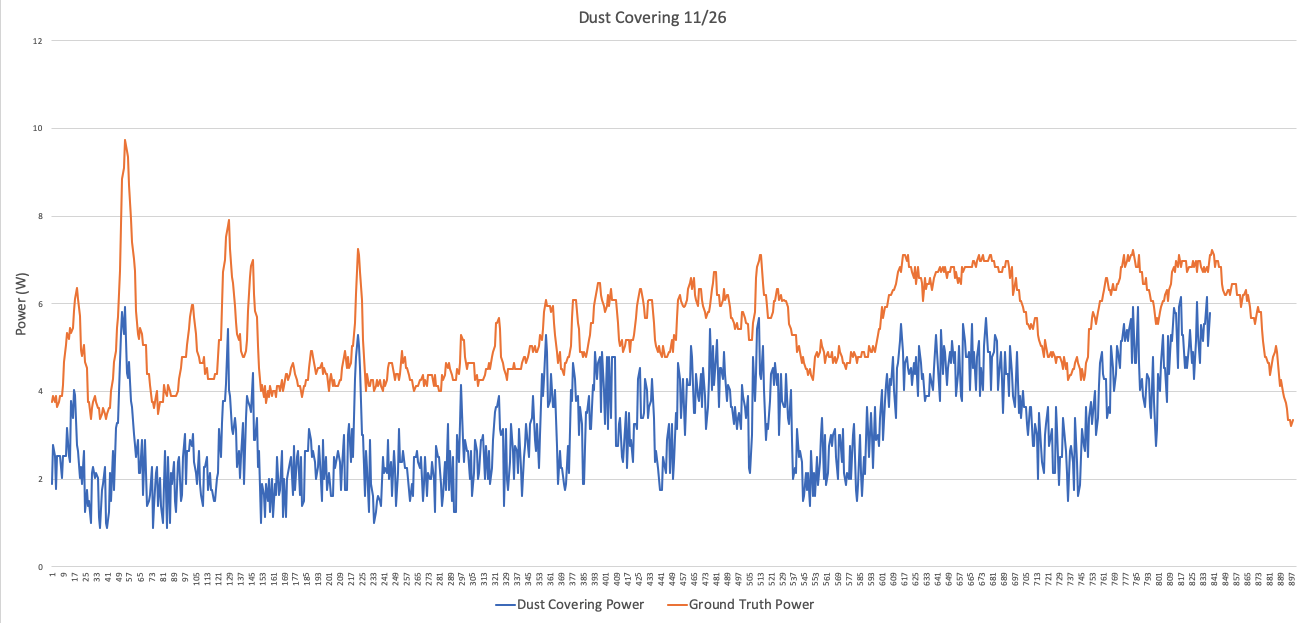

Values plotted in this chart, from the file beside it:
, Condition, Date/Time, current, power, voltage, , , current, power, voltage
0, normal, Mon Nov 25 18:52:44 2019, 0.11, 1.89, 17.14, , , 0.26, 3.77, 14.14
1, normal, Mon Nov 25 18:52:45 2019, 0.16, 2.78, 17.03, , , 0.27, 3.9, 14.14
2, normal, Mon Nov 25 18:52:46 2019, 0.14, 2.53, 16.9, , , 0.26, 3.77, 14.12
3, normal, Mon Nov 25 18:52:47 2019, 0.1, 1.77, 16.79, , , 0.27, 3.9, 14.13
4, normal, Mon Nov 25 18:52:48 2019, 0.15, 2.53, 16.66, , , 0.25, 3.64, 14.12
5, normal, Mon Nov 25 18:52:49 2019, 0.15, 2.53, 16.56, , , 0.26, 3.77, 14.14
6, normal, Mon Nov 25 18:52:50 2019, 0.15, 2.53, 16.43, , , 0.27, 3.9, 14.12
7, normal, Mon Nov 25 18:52:51 2019, 0.12, 2.02, 16.35, , , 0.27, 3.9, 14.14
8, normal, Mon Nov 25 18:52:52 2019, 0.15, 2.53, 16.25, , , 0.29, 4.16, 14.16
9, normal, Mon Nov 25 18:52:53 2019, 0.15, 2.53, 16.14, , , 0.33, 4.68, 14.17
10, normal, Mon Nov 25 18:52:54 2019, 0.15, 2.53, 16.04, , , 0.35, 5.07, 14.16
11, normal, Mon Nov 25 18:52:55 2019, 0.19, 3.16, 15.96, , , 0.37, 5.33, 14.18
12, normal, Mon Nov 25 18:52:56 2019, 0.15, 2.53, 15.85, , , 0.36, 5.2, 14.18
13, normal, Mon Nov 25 18:52:57 2019, 0.15, 2.4, 15.73, , , 0.38, 5.46, 14.19
14, normal, Mon Nov 25 18:52:58 2019, 0.24, 3.79, 15.65, , , 0.37, 5.33, 14.19
15, normal, Mon Nov 25 18:52:59 2019, 0.21, 3.41, 15.55, , , 0.38, 5.46, 14.17
16, normal, Mon Nov 25 18:53:00 2019, 0.26, 4.04, 15.47, , , 0.41, 5.85, 14.18
17, normal, Mon Nov 25 18:53:01 2019, 0.25, 3.92, 15.36, , , 0.43, 6.11, 14.22
18, normal, Mon Nov 25 18:53:03 2019, 0.18, 2.78, 15.25, , , 0.44, 6.37, 14.22
19, normal, Mon Nov 25 18:53:04 2019, 0.17, 2.65, 15.15, , , 0.43, 6.11, 14.22
20, normal, Mon Nov 25 18:53:05 2019, 0.13, 2.02, 15.05, , , 0.4, 5.72, 14.2
21, normal, Mon Nov 25 18:53:06 2019, 0.15, 2.27, 14.94, , , 0.34, 4.94, 14.18
22, normal, Mon Nov 25 18:53:07 2019, 0.12, 1.89, 14.89, , , 0.33, 4.81, 14.16
23, normal, Mon Nov 25 18:53:08 2019, 0.17, 2.65, 14.76, , , 0.35, 5.07, 14.17
24, normal, Mon Nov 25 18:53:09 2019, 0.08, 1.26, 14.67, , , 0.33, 4.68, 14.16
25, normal, Mon Nov 25 18:53:10 2019, 0.12, 1.76, 14.56, , , 0.32, 4.55, 14.1
26, normal, Mon Nov 25 18:53:11 2019, 0.09, 1.39, 14.45, , , 0.26, 3.76, 14.1
27, normal, Mon Nov 25 18:53:12 2019, 0.1, 1.51, 14.37, , , 0.26, 3.76, 14.15
28, normal, Mon Nov 25 18:53:13 2019, 0.07, 1.01, 14.29, , , 0.23, 3.37, 14.11
29, normal, Mon Nov 25 18:53:14 2019, 0.15, 2.14, 14.21, , , 0.25, 3.63, 14.11
30, normal, Mon Nov 25 18:53:15 2019, 0.16, 2.27, 14.13, , , 0.26, 3.76, 14.11
31, normal, Mon Nov 25 18:53:16 2019, 0.14, 2.02, 14.07, , , 0.27, 3.89, 14.11
32, normal, Mon Nov 25 18:53:17 2019, 0.15, 2.14, 14, , , 0.26, 3.76, 14.1
33, normal, Mon Nov 25 18:53:18 2019, 0.14, 2.02, 13.91, , , 0.25, 3.63, 14.11
34, normal, Mon Nov 25 18:53:19 2019, 0.08, 1.13, 13.82, , , 0.25, 3.63, 14.12
35, normal, Mon Nov 25 18:53:20 2019, 0.06, 0.88, 13.8, , , 0.23, 3.37, 14.11
36, normal, Mon Nov 25 18:53:21 2019, 0.12, 1.76, 13.78, , , 0.24, 3.5, 14.1
37, normal, Mon Nov 25 18:53:22 2019, 0.13, 1.89, 13.79, , , 0.25, 3.63, 14.1
38, normal, Mon Nov 25 18:53:23 2019, 0.16, 2.27, 13.78, , , 0.24, 3.5, 14.11
39, normal, Mon Nov 25 18:53:24 2019, 0.07, 1.01, 13.78, , , 0.23, 3.37, 14.1
40, normal, Mon Nov 25 18:53:25 2019, 0.06, 0.88, 13.78, , , 0.24, 3.5, 14.1
41, normal, Mon Nov 25 18:53:26 2019, 0.09, 1.26, 13.81, , , 0.25, 3.63, 14.11
42, normal, Mon Nov 25 18:53:27 2019, 0.15, 2.14, 13.8, , , 0.25, 3.63, 14.12
43, normal, Mon Nov 25 18:53:28 2019, 0.1, 1.51, 13.8, , , 0.28, 4.02, 14.11
44, normal, Mon Nov 25 18:53:29 2019, 0.19, 2.65, 13.8, , , 0.3, 4.28, 14.13
45, normal, Mon Nov 25 18:53:30 2019, 0.12, 1.76, 13.81, , , 0.33, 4.67, 14.15
46, normal, Mon Nov 25 18:53:31 2019, 0.22, 3.16, 13.83, , , 0.34, 4.93, 14.16
47, normal, Mon Nov 25 18:53:32 2019, 0.23, 3.28, 13.83, , , 0.38, 5.45, 14.16
48, normal, Mon Nov 25 18:53:33 2019, 0.23, 3.28, 13.86, , , 0.4, 5.71, 14.2
49, normal, Mon Nov 25 18:53:34 2019, 0.33, 4.68, 13.91, , , 0.47, 6.76, 14.23
50, normal, Mon Nov 25 18:53:35 2019, 0.38, 5.31, 13.89, , , 0.54, 7.8, 14.24
51, normal, Mon Nov 25 18:53:36 2019, 0.41, 5.81, 13.93, , , 0.62, 8.84, 14.25
52, normal, Mon Nov 25 18:53:37 2019, 0.38, 5.31, 13.93, , , 0.63, 9.1, 14.27
53, normal, Mon Nov 25 18:53:38 2019, 0.42, 5.94, 13.93, , , 0.68, 9.75, 14.28
54, normal, Mon Nov 25 18:53:39 2019, 0.31, 4.42, 13.93, , , 0.66, 9.49, 14.27
55, normal, Mon Nov 25 18:53:40 2019, 0.3, 4.3, 13.91, , , 0.65, 9.36, 14.27
56, normal, Mon Nov 25 18:53:41 2019, 0.33, 4.67, 13.9, , , 0.61, 8.71, 14.27
57, normal, Mon Nov 25 18:53:42 2019, 0.27, 3.79, 13.89, , , 0.55, 7.93, 14.24
58, normal, Mon Nov 25 18:53:43 2019, 0.26, 3.66, 13.87, , , 0.52, 7.41, 14.23
59, normal, Mon Nov 25 18:53:44 2019, 0.21, 3.03, 13.85, , , 0.49, 7.02, 14.21
... 838 more rows
